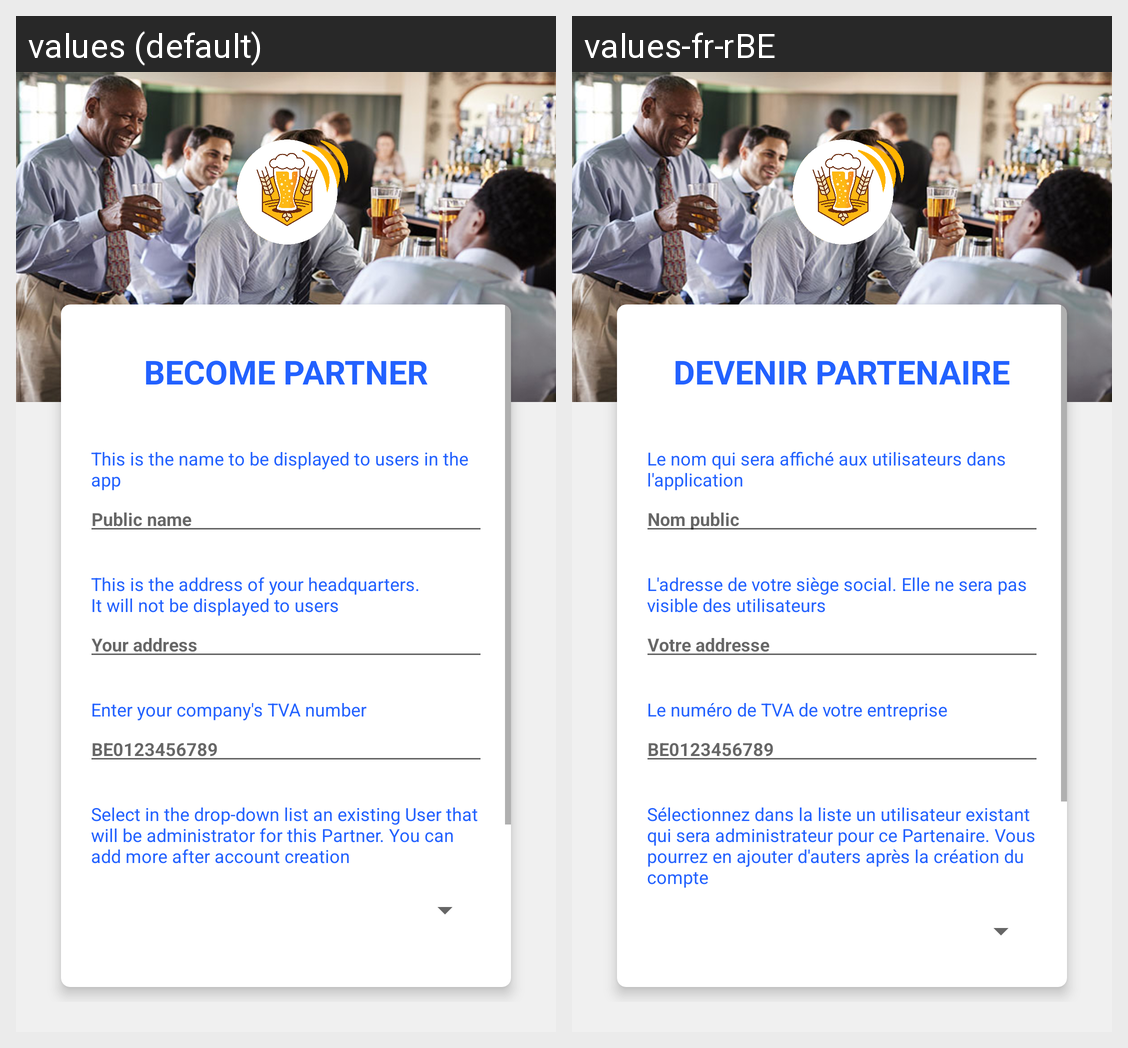

For this localized Android screen grid, give each drawn string resource with its value in every locale shown.
Android screen res/layout/fragment3_layout.xml rendered under 2 locales, left to right: values (default), values-fr-rBE. Device: Nexus 5 (rendered at 1080×1920; each locale shown at half size, 540×960, under a caption strip naming it); theme AppTheme.
Strings drawn on this screen, with the default value and each locale's value (text and hints the layout hard-codes, and strings that could not be matched under every locale, appear in the picture but are not listed):

become_partner
  values: BECOME PARTNER
  values-fr-rBE: DEVENIR PARTENAIRE

your_name
  values: This is the name to be displayed to users in the app
  values-fr-rBE: Le nom qui sera affiché aux utilisateurs dans l'application

your_name_default
  values: Public name
  values-fr-rBE: Nom public

your_address
  values: This is the address of your headquarters.
      It will not be displayed to users
  values-fr-rBE: L'adresse de votre siège social. Elle ne sera pas visible des utilisateurs

your_address_default
  values: Your address
  values-fr-rBE: Votre addresse

your_tva_number
  values: Enter your company's TVA number
  values-fr-rBE: Le numéro de TVA de votre entreprise

your_tva_number_default
  values: BE0123456789
  values-fr-rBE: BE0123456789  [not translated; the default value is used]

fragment3_spinner_title
  values: Select in the drop-down list an existing User that will be administrator for this Partner. You can add more after account creation
  values-fr-rBE: Sélectionnez dans la liste un utilisateur existant qui sera administrateur pour ce Partenaire. Vous pourrez en ajouter d'auters après la création du compte
